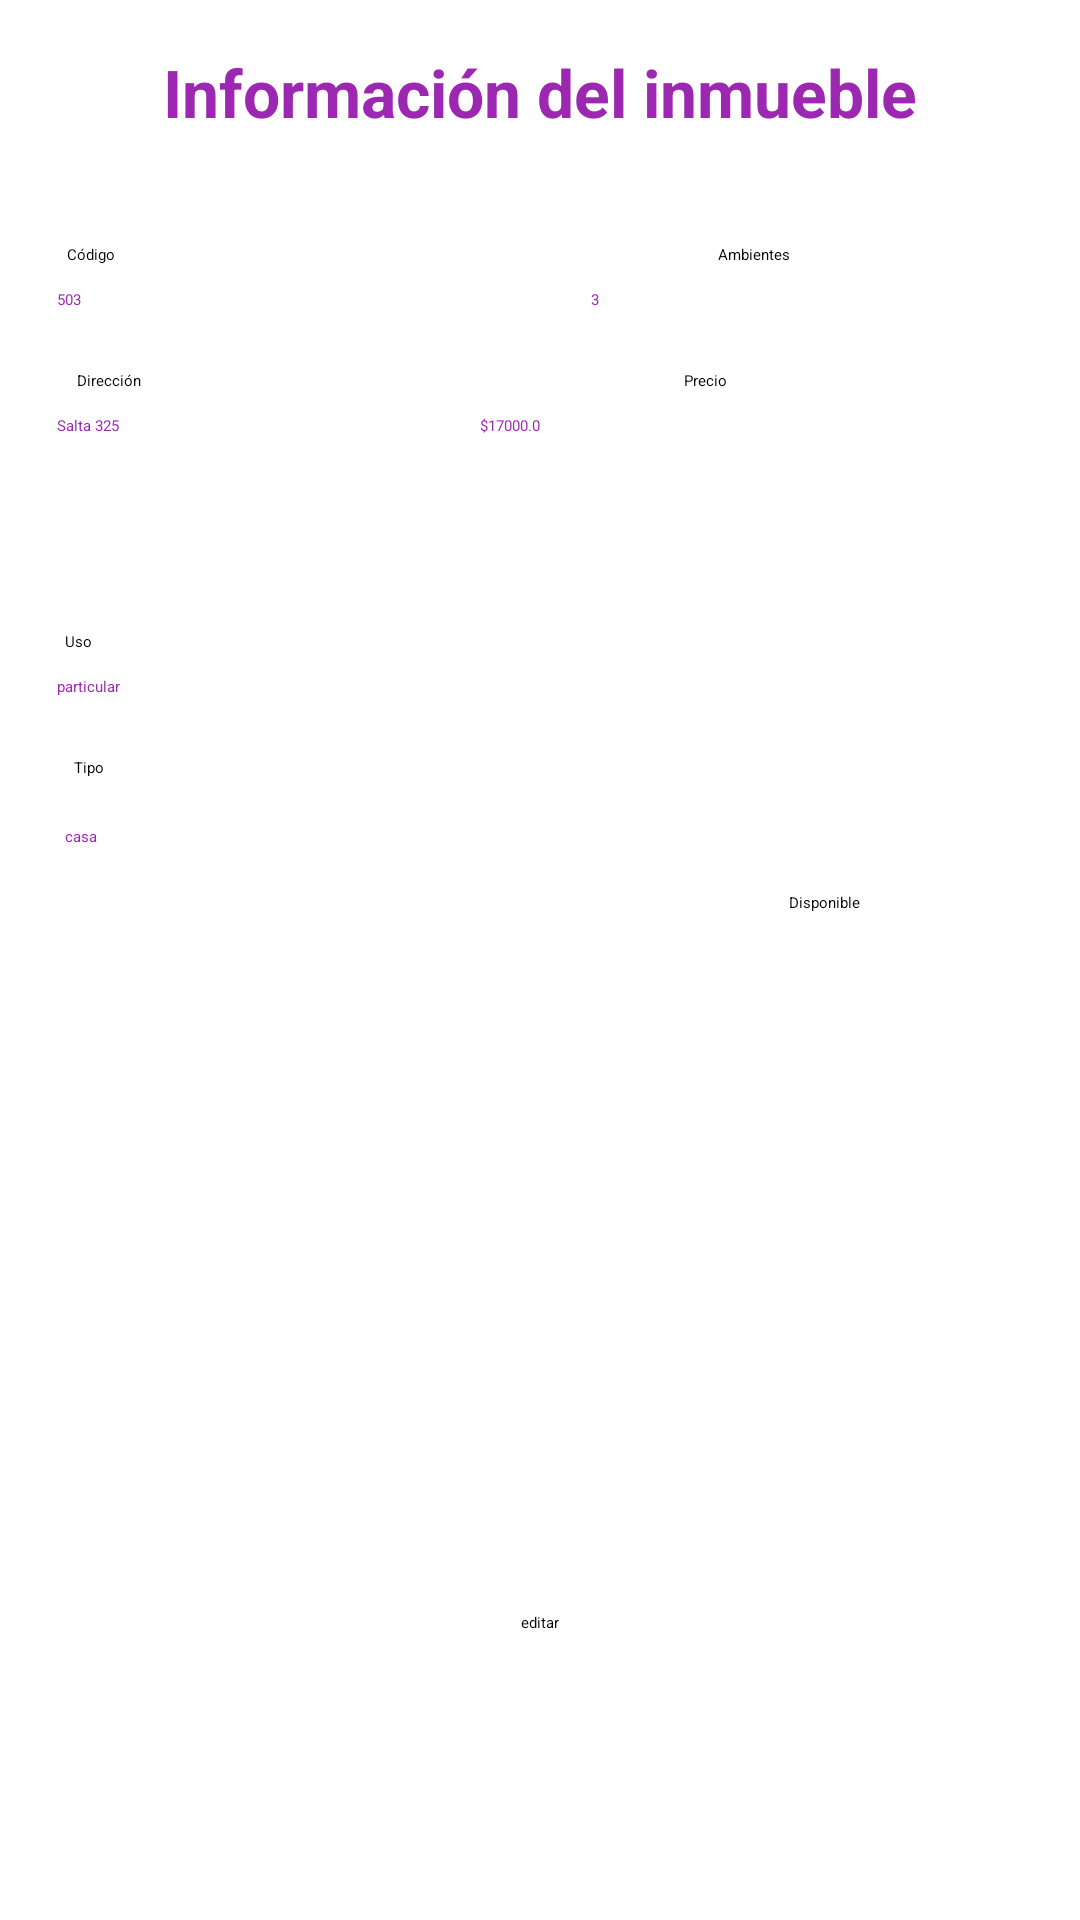

Layout XML and referenced resources for this Android screen:
<!-- AndroidManifest.xml: application theme Theme.InmobiliariaRetrofit -->
<!-- res/layout/fragment_detalle_inmueble.xml -->
<?xml version="1.0" encoding="utf-8"?>
<androidx.constraintlayout.widget.ConstraintLayout xmlns:android="http://schemas.android.com/apk/res/android"
    xmlns:app="http://schemas.android.com/apk/res-auto"
    xmlns:tools="http://schemas.android.com/tools"
    android:layout_width="match_parent"
    android:layout_height="match_parent"

    >

    <TextView
        android:id="@+id/tvTitulo"
        android:layout_width="wrap_content"
        android:layout_height="wrap_content"
        android:layout_marginTop="16dp"
        android:text="Información del inmueble"
        android:textColor="#9C27B0"
        android:textSize="22sp"
        android:textStyle="bold"
        app:layout_constraintEnd_toEndOf="parent"
        app:layout_constraintStart_toStartOf="parent"
        app:layout_constraintTop_toTopOf="parent" />

    <TextView
        android:id="@+id/tvCodigo"
        android:layout_width="wrap_content"
        android:layout_height="wrap_content"
        android:layout_marginTop="36dp"
        android:text="Código"
        app:layout_constraintEnd_toEndOf="parent"
        app:layout_constraintHorizontal_bias="0.065"
        app:layout_constraintStart_toStartOf="parent"
        app:layout_constraintTop_toBottomOf="@+id/tvTitulo" />

    <EditText
        android:id="@+id/etCodigo"
        android:layout_width="150dp"
        android:layout_height="wrap_content"
        android:layout_marginTop="8dp"
        android:enabled="false"
        android:text="503"
        android:textColor="#9C27B0"
        app:layout_constraintEnd_toEndOf="parent"
        app:layout_constraintHorizontal_bias="0.091"
        app:layout_constraintStart_toStartOf="parent"
        app:layout_constraintTop_toBottomOf="@+id/tvCodigo" />

    <TextView
        android:id="@+id/tvMontop"
        android:layout_width="wrap_content"
        android:layout_height="wrap_content"
        android:layout_marginTop="36dp"
        android:text="Ambientes"
        app:layout_constraintEnd_toEndOf="parent"
        app:layout_constraintHorizontal_bias="0.712"
        app:layout_constraintStart_toStartOf="parent"
        app:layout_constraintTop_toBottomOf="@+id/tvTitulo" />

    <EditText
        android:id="@+id/etAmbientes"
        android:layout_width="150dp"
        android:layout_height="wrap_content"
        android:layout_marginTop="8dp"
        android:enabled="false"
        android:text="3"
        android:textColor="#9C27B0"
        app:layout_constraintEnd_toEndOf="parent"
        app:layout_constraintHorizontal_bias="0.938"
        app:layout_constraintStart_toStartOf="parent"
        app:layout_constraintTop_toBottomOf="@+id/tvMontop" />

    <TextView
        android:id="@+id/tvFechaPagop"
        android:layout_width="wrap_content"
        android:layout_height="wrap_content"
        android:layout_marginTop="20dp"
        android:text="Dirección"
        app:layout_constraintEnd_toEndOf="parent"
        app:layout_constraintHorizontal_bias="0.076"
        app:layout_constraintStart_toStartOf="parent"
        app:layout_constraintTop_toBottomOf="@+id/etCodigo" />

    <EditText
        android:id="@+id/etDireccion"
        android:layout_width="169dp"
        android:layout_height="40dp"
        android:layout_marginTop="8dp"
        android:enabled="false"
        android:text="Salta 325"
        android:textColor="#9C27B0"
        app:layout_constraintEnd_toEndOf="parent"
        app:layout_constraintHorizontal_bias="0.099"
        app:layout_constraintStart_toStartOf="parent"
        app:layout_constraintTop_toBottomOf="@+id/tvFechaPagop" />

    <TextView
        android:id="@+id/tvDetallep"
        android:layout_width="wrap_content"
        android:layout_height="wrap_content"
        android:layout_marginTop="20dp"
        android:text="Precio"
        app:layout_constraintEnd_toEndOf="parent"
        app:layout_constraintHorizontal_bias="0.66"
        app:layout_constraintStart_toStartOf="parent"
        app:layout_constraintTop_toBottomOf="@+id/etAmbientes" />

    <EditText
        android:id="@+id/etPrecio"
        android:layout_width="200dp"
        android:layout_height="wrap_content"
        android:layout_marginTop="8dp"
        android:enabled="false"
        android:text="$17000.0"
        android:textColor="#9C27B0"
        app:layout_constraintEnd_toEndOf="parent"
        app:layout_constraintHorizontal_bias="1.0"
        app:layout_constraintStart_toStartOf="parent"
        app:layout_constraintTop_toBottomOf="@+id/tvDetallep" />

    <TextView
        android:id="@+id/tvUso"
        android:layout_width="wrap_content"
        android:layout_height="wrap_content"
        android:layout_marginTop="32dp"
        android:text="Uso"
        app:layout_constraintEnd_toEndOf="parent"
        app:layout_constraintHorizontal_bias="0.062"
        app:layout_constraintStart_toStartOf="parent"
        app:layout_constraintTop_toBottomOf="@+id/etDireccion" />

    <EditText
        android:id="@+id/etUso"
        android:layout_width="150dp"
        android:layout_height="wrap_content"
        android:layout_marginTop="8dp"
        android:enabled="false"
        android:text="particular"
        android:textColor="#9C27B0"
        app:layout_constraintEnd_toEndOf="parent"
        app:layout_constraintHorizontal_bias="0.091"
        app:layout_constraintStart_toStartOf="parent"
        app:layout_constraintTop_toBottomOf="@+id/tvUso" />

    <CheckBox
        android:id="@+id/cbDisponible"
        android:layout_width="wrap_content"
        android:layout_height="wrap_content"
        android:layout_marginTop="152dp"
        android:checked="true"
        android:text="Disponible"
        app:layout_constraintEnd_toEndOf="parent"
        app:layout_constraintHorizontal_bias="0.782"
        app:layout_constraintStart_toStartOf="parent"
        app:layout_constraintTop_toBottomOf="@+id/etPrecio" />

    <TextView
        android:id="@+id/tvTipo"
        android:layout_width="wrap_content"
        android:layout_height="wrap_content"
        android:layout_marginTop="20dp"
        android:text="Tipo"
        app:layout_constraintEnd_toEndOf="parent"
        app:layout_constraintHorizontal_bias="0.07"
        app:layout_constraintStart_toStartOf="parent"
        app:layout_constraintTop_toBottomOf="@+id/etUso" />

    <EditText
        android:id="@+id/etTipo"
        android:layout_width="150dp"
        android:layout_height="wrap_content"
        android:layout_marginTop="16dp"
        android:enabled="false"
        android:text="casa"
        android:textColor="#9C27B0"
        app:layout_constraintEnd_toEndOf="parent"
        app:layout_constraintHorizontal_bias="0.103"
        app:layout_constraintStart_toStartOf="parent"
        app:layout_constraintTop_toBottomOf="@+id/tvTipo" />

    <ImageView
        android:id="@+id/ivFoto"
        android:layout_width="296dp"
        android:layout_height="147dp"
        android:layout_marginTop="20dp"
        android:contentDescription="@string/imagen_del_inmueble"
        android:scaleType="centerCrop"
        android:src="@drawable/ic_launcher_foreground"
        app:layout_constraintEnd_toEndOf="parent"
        app:layout_constraintHorizontal_bias="0.495"
        app:layout_constraintStart_toStartOf="parent"
        app:layout_constraintTop_toBottomOf="@+id/etTipo" />

    <Button
        android:id="@+id/btInmueble"
        android:layout_width="wrap_content"
        android:layout_height="wrap_content"
        android:layout_marginTop="24dp"
        android:text="@string/editar"
        app:layout_constraintBottom_toBottomOf="parent"
        app:layout_constraintEnd_toEndOf="parent"
        app:layout_constraintStart_toStartOf="parent"
        app:layout_constraintTop_toBottomOf="@+id/ivFoto"
        app:layout_constraintVertical_bias="0.4" />
</androidx.constraintlayout.widget.ConstraintLayout>
<!-- resources referenced by this layout -->
<resources>
  <string name="editar">editar</string>
  <string name="imagen_del_inmueble">Imagen del inmueble</string>
</resources>
